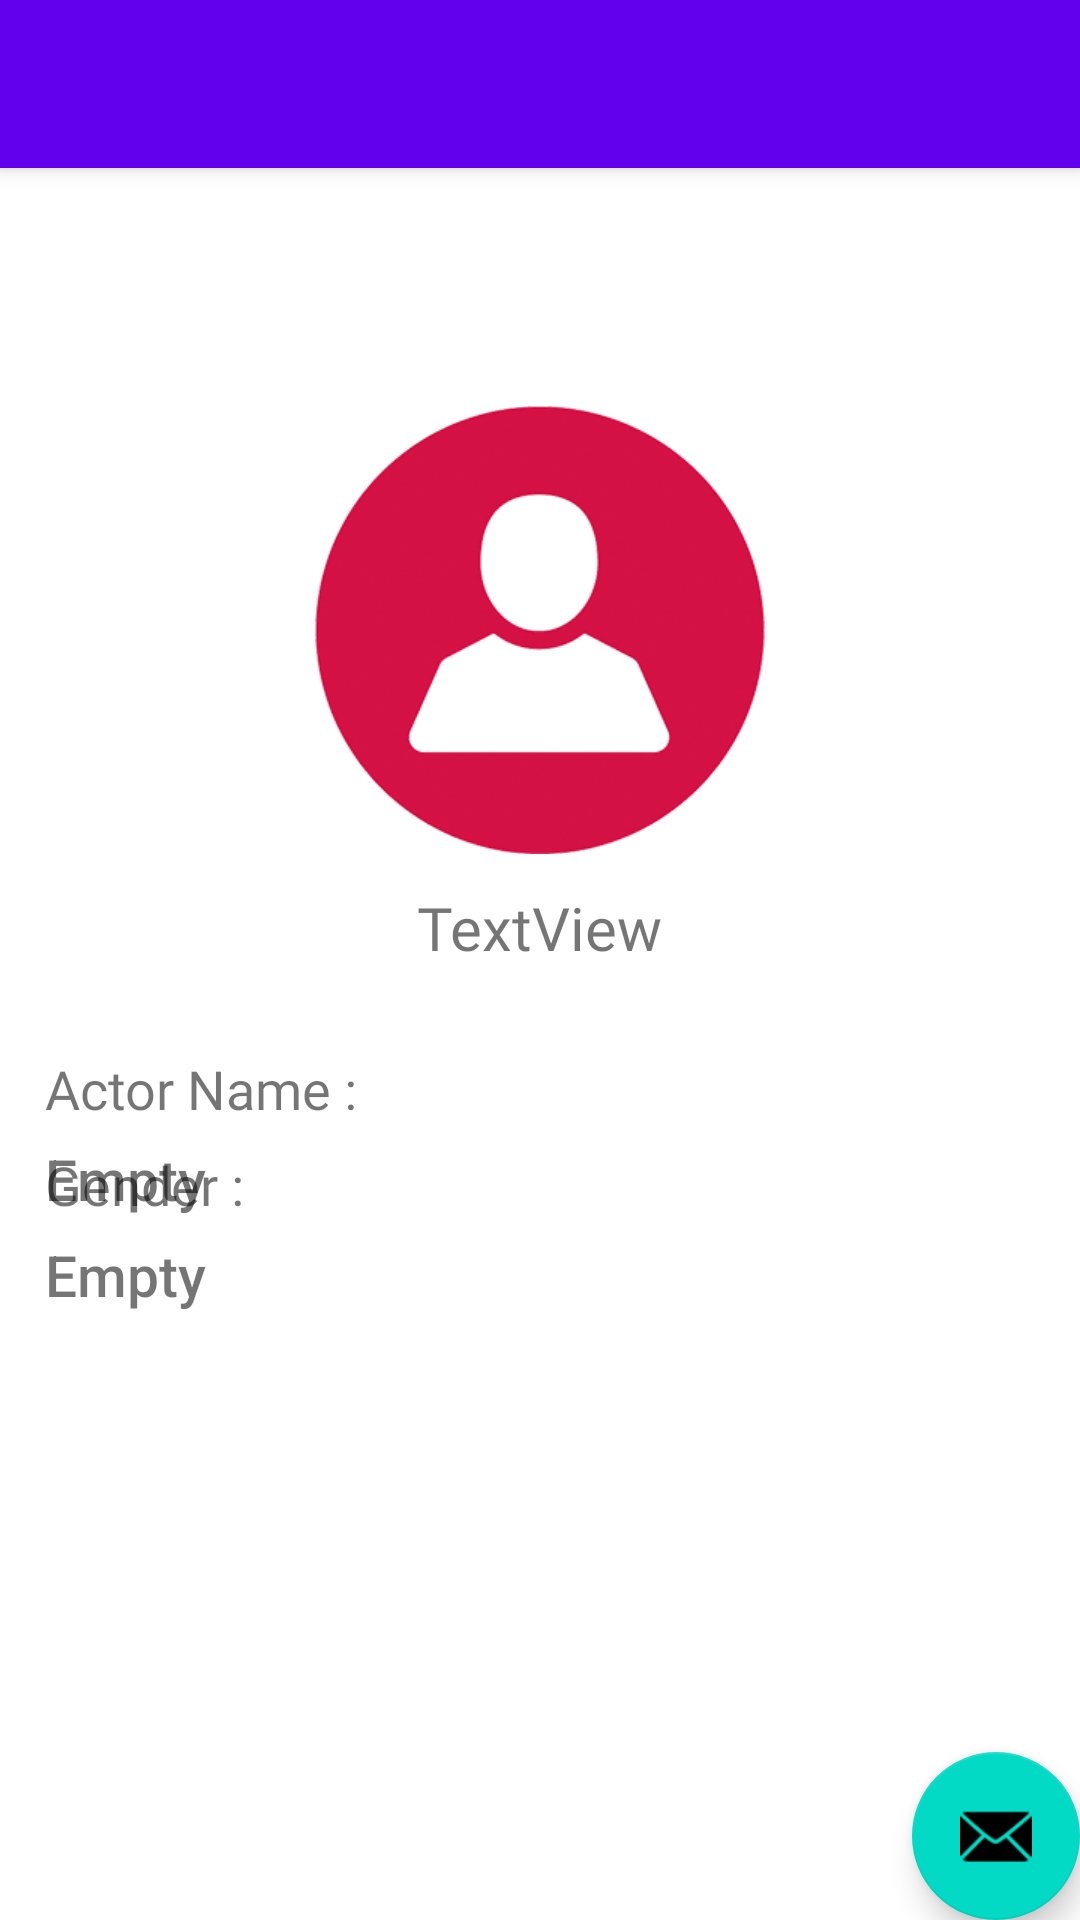

Produce the Android XML layout that renders to this screen, including the resource entries it uses.
<!-- AndroidManifest.xml: application theme Theme.CMEDTask2 -->
<!-- res/layout/activity_detail.xml -->
<?xml version="1.0" encoding="utf-8"?>
<androidx.coordinatorlayout.widget.CoordinatorLayout xmlns:android="http://schemas.android.com/apk/res/android"
    xmlns:app="http://schemas.android.com/apk/res-auto"
    xmlns:tools="http://schemas.android.com/tools"
    android:layout_width="match_parent"
    android:layout_height="match_parent"
    tools:context=".Detail">

    <com.google.android.material.appbar.AppBarLayout
        android:layout_width="match_parent"
        android:layout_height="wrap_content"
        android:theme="@style/Theme.CMEDTask2.AppBarOverlay">

        <androidx.appcompat.widget.Toolbar
            android:id="@+id/toolbar"
            android:layout_width="match_parent"
            android:layout_height="?attr/actionBarSize"
            android:background="?attr/colorPrimary"
            app:popupTheme="@style/Theme.CMEDTask2.PopupOverlay" />

    </com.google.android.material.appbar.AppBarLayout>

    <include layout="@layout/content_detail" />

    <com.google.android.material.floatingactionbutton.FloatingActionButton
        android:id="@+id/fab"
        android:layout_width="wrap_content"
        android:layout_height="wrap_content"
        android:layout_gravity="bottom|end"
        android:layout_margin="@dimen/fab_margin"
        app:srcCompat="@android:drawable/ic_dialog_email" />

</androidx.coordinatorlayout.widget.CoordinatorLayout>
<!-- res/layout/content_detail.xml (included above) -->
<?xml version="1.0" encoding="utf-8"?>
<androidx.constraintlayout.widget.ConstraintLayout xmlns:android="http://schemas.android.com/apk/res/android"
    xmlns:app="http://schemas.android.com/apk/res-auto"
    xmlns:tools="http://schemas.android.com/tools"
    android:layout_width="match_parent"
    android:layout_height="match_parent"
    app:layout_behavior="@string/appbar_scrolling_view_behavior">

    <ImageView
        android:id="@+id/detailimg"
        android:layout_width="150dp"
        android:layout_height="150dp"
        app:layout_constraintBottom_toBottomOf="parent"
        app:layout_constraintEnd_toEndOf="parent"
        app:layout_constraintStart_toStartOf="parent"
        app:layout_constraintTop_toTopOf="parent"
        app:layout_constraintVertical_bias="0.182"
        app:srcCompat="@drawable/person_logo"
        tools:ignore="MissingConstraints"
        tools:src="@drawable/error"
        tools:srcCompat="@drawable/person_logo" />

    <TextView
        android:id="@+id/detailArtistName"
        android:layout_width="wrap_content"
        android:layout_height="wrap_content"
        android:fontFamily="@font/abeezee"
        android:text="TextView"
        android:textSize="20sp"
        app:layout_constraintBottom_toBottomOf="parent"
        app:layout_constraintEnd_toEndOf="parent"
        app:layout_constraintStart_toStartOf="parent"
        app:layout_constraintTop_toBottomOf="@+id/detailimg"
        app:layout_constraintVertical_bias="0.033" />

    <LinearLayout
        android:id="@+id/linearLayout"
        android:layout_width="match_parent"
        android:layout_height="wrap_content"
        android:layout_marginStart="15dp"
        android:layout_marginLeft="15dp"
        android:layout_marginTop="28dp"
        android:layout_marginEnd="15dp"
        android:layout_marginRight="15dp"
        android:orientation="vertical"
        app:layout_constraintEnd_toEndOf="parent"
        app:layout_constraintHorizontal_bias="0.0"
        app:layout_constraintStart_toStartOf="parent"
        app:layout_constraintTop_toBottomOf="@+id/detailArtistName">

        <TextView
            android:id="@+id/textView2"
            android:layout_width="wrap_content"
            android:layout_height="wrap_content"
            android:layout_weight="0"
            android:fontFamily="@font/abeezee"
            android:text="Actor Name : "
            android:textSize="18sp" />

        <TextView
            android:id="@+id/detailActorName"
            android:layout_width="wrap_content"
            android:layout_height="match_parent"
            android:layout_marginTop="5dp"
            android:layout_weight="0"
            android:fontFamily="sans-serif-medium"
            android:text="Empty"
            android:textSize="19sp" />
    </LinearLayout>

    <LinearLayout
        android:layout_width="match_parent"
        android:layout_height="wrap_content"
        android:layout_marginStart="15dp"
        android:layout_marginLeft="15dp"
        android:layout_marginTop="25dp"
        android:layout_marginEnd="15dp"
        android:layout_marginRight="15dp"
        android:orientation="vertical"
        app:layout_constraintBottom_toBottomOf="parent"
        app:layout_constraintEnd_toEndOf="parent"
        app:layout_constraintHorizontal_bias="0.0"
        app:layout_constraintStart_toStartOf="parent"
        app:layout_constraintTop_toBottomOf="@+id/detailArtistName"
        app:layout_constraintVertical_bias="0.147">

        <TextView
            android:id="@+id/textView4"
            android:layout_width="wrap_content"
            android:layout_height="wrap_content"
            android:layout_weight="0"
            android:fontFamily="@font/abeezee"
            android:text="Gender : "
            android:textSize="18sp" />

        <TextView
            android:id="@+id/detailGender"
            android:layout_width="wrap_content"
            android:layout_height="wrap_content"
            android:layout_marginTop="5dp"
            android:layout_weight="1"
            android:fontFamily="sans-serif-medium"
            android:text="Empty"
            android:textSize="19sp" />
    </LinearLayout>
</androidx.constraintlayout.widget.ConstraintLayout>
<!-- resources referenced by this layout -->
<resources>
  <!-- drawable person_logo: png bitmap (drawable, 66558 bytes) -->
  <style name="Theme.CMEDTask2.AppBarOverlay" parent="ThemeOverlay.AppCompat.Dark.ActionBar" />
  <style name="Theme.CMEDTask2.PopupOverlay" parent="ThemeOverlay.AppCompat.Light" />
  <style name="Theme.CMEDTask2" parent="Theme.MaterialComponents.DayNight.DarkActionBar">
          
          <item name="colorPrimary">@color/purple_500</item>
          <item name="colorPrimaryVariant">@color/purple_700</item>
          <item name="colorOnPrimary">@color/white</item>
          
          <item name="colorSecondary">@color/teal_200</item>
          <item name="colorSecondaryVariant">@color/teal_700</item>
          <item name="colorOnSecondary">@color/black</item>
          
          <item name="android:statusBarColor" tools:targetApi="l">?attr/colorPrimaryVariant</item>
          
      </style>
  <!-- not gathered from this repository: default colours our renderer supplied (Android Studio template values) -->
  <color name="purple_500">#FF6200EE</color>
  <color name="purple_700">#FF3700B3</color>
  <color name="teal_200">#FF03DAC5</color>
  <color name="teal_700">#FF018786</color>
  <color name="black">#FF000000</color>
  <color name="white">#FFFFFFFF</color>
</resources>
